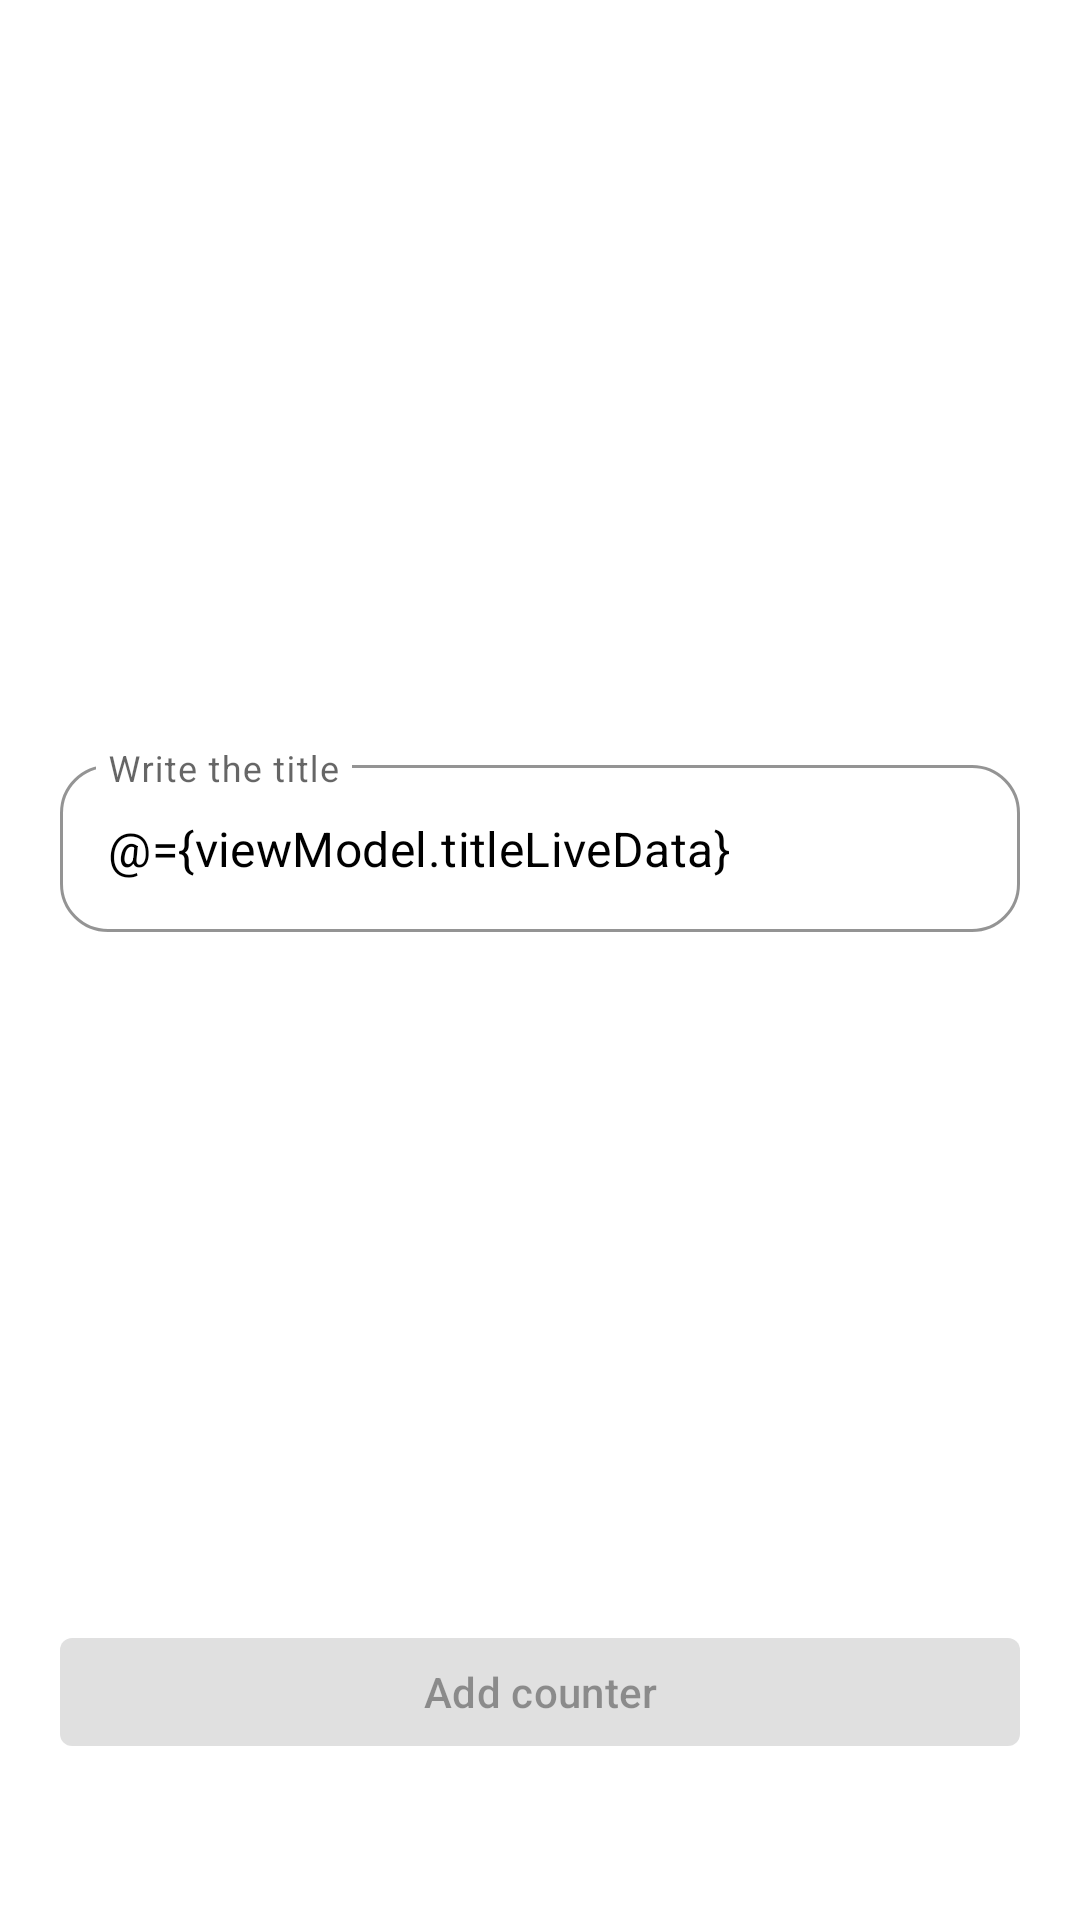

Produce the Android XML layout that renders to this screen, including the resource entries it uses.
<!-- AndroidManifest.xml: application theme Theme.CountersDevChallenge -->
<!-- res/layout/add_counter_fragment.xml -->
<?xml version="1.0" encoding="utf-8"?>
<layout xmlns:android="http://schemas.android.com/apk/res/android"
    xmlns:app="http://schemas.android.com/apk/res-auto"
    xmlns:tools="http://schemas.android.com/tools">

    <data>

        <variable
            name="viewModel"
            type="com.example.testcounter.presentation.home.add_counter.AddCounterViewModel" />

    </data>

    <androidx.constraintlayout.widget.ConstraintLayout
        android:layout_width="match_parent"
        android:layout_height="match_parent"
        android:padding="20dp"
        tools:context=".presentation.home.add_counter.AddCounterFragment">

        <com.google.android.material.textfield.TextInputLayout
            android:id="@+id/add_counter_fragment_til"
            android:layout_width="match_parent"
            android:layout_height="wrap_content"
            android:hint="@string/write_the_title"
            app:boxStrokeColor="@android:color/holo_blue_dark"
            app:boxStrokeWidthFocused="1dp"
            app:boxCornerRadiusTopStart="16dp"
            app:boxCornerRadiusTopEnd="16dp"
            app:boxCornerRadiusBottomStart="16dp"
            app:boxCornerRadiusBottomEnd="16dp"
            style="@style/Widget.MaterialComponents.TextInputLayout.OutlinedBox"
            app:layout_constraintTop_toTopOf="parent"
            app:layout_constraintBottom_toTopOf="@id/add_counter_fragment_btn">

            <com.google.android.material.textfield.TextInputEditText
                android:id="@+id/add_counter_fragment_et"
                android:layout_width="match_parent"
                android:layout_height="wrap_content"
                android:imeOptions="actionDone"
                android:inputType="text"
                android:text="@={viewModel.titleLiveData}" />

        </com.google.android.material.textfield.TextInputLayout>

        <com.google.android.material.button.MaterialButton
            android:id="@+id/add_counter_fragment_btn"
            android:layout_width="match_parent"
            android:layout_height="wrap_content"
            android:layout_marginTop="8dp"
            android:layout_marginBottom="32dp"
            android:enabled="false"
            android:textAppearance="@style/TextAppearance.Material3.TitleSmall"
            android:text="@string/add_counter"
            app:layout_constraintBottom_toBottomOf="parent" />

    </androidx.constraintlayout.widget.ConstraintLayout>
</layout>
<!-- resources referenced by this layout -->
<resources>
  <string name="add_counter">Add counter</string>
  <string name="write_the_title">Write the title</string>
  <style name="Theme.CountersDevChallenge" parent="Theme.MaterialComponents.DayNight">
          
          <item name="colorPrimary">@color/purple_500</item>
          <item name="colorPrimaryVariant">@color/purple_700</item>
          <item name="colorOnPrimary">@color/white</item>
          
          <item name="colorSecondary">@color/teal_200</item>
          <item name="colorSecondaryVariant">@color/teal_700</item>
          <item name="colorOnSecondary">@color/black</item>
          <item name="android:textColorPrimary">@color/black</item>
          
          <item name="android:statusBarColor">?attr/colorPrimaryVariant</item>
          
      </style>
  <color name="purple_500">#FF6200EE</color>
  <color name="purple_700">#FF3700B3</color>
  <color name="white">#FFFFFFFF</color>
  <color name="teal_200">#FF03DAC5</color>
  <color name="teal_700">#FF018786</color>
  <color name="black">#FF000000</color>
</resources>
